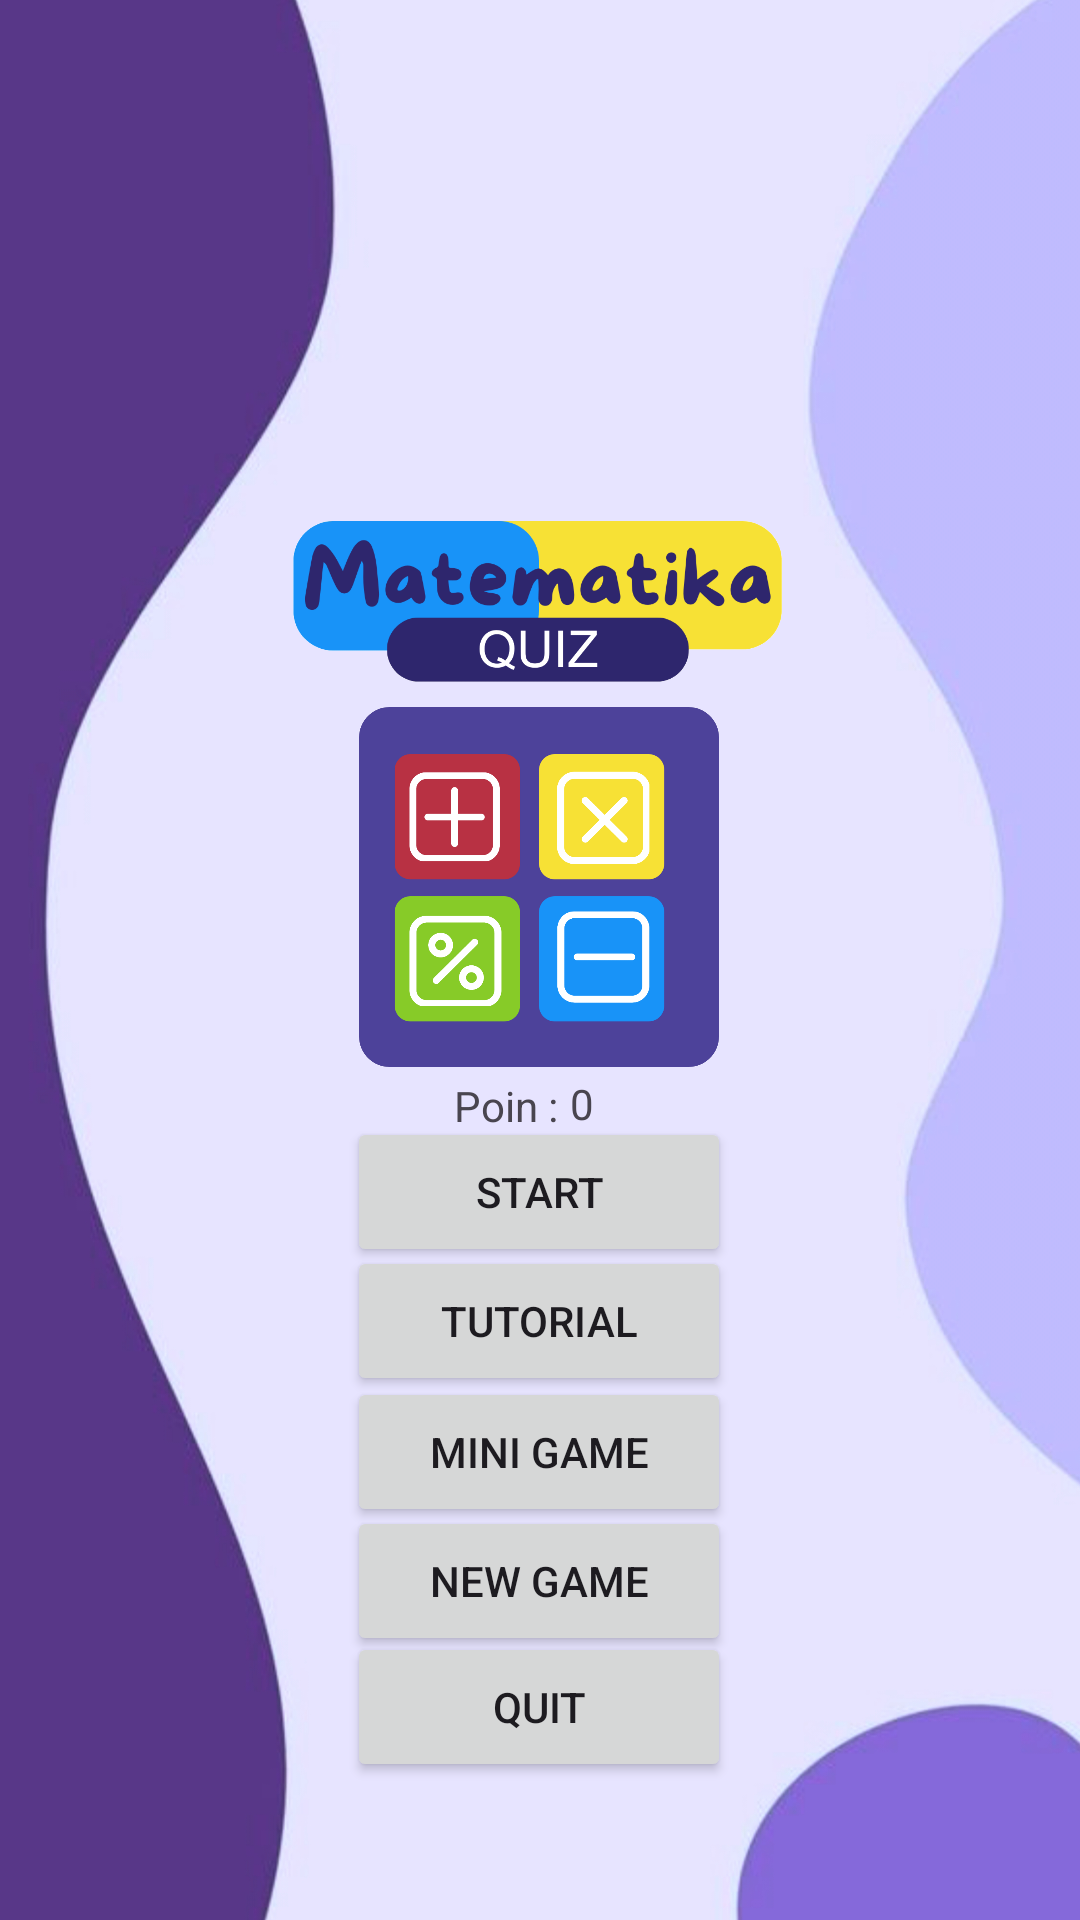

The Android layout XML behind this screen, and the referenced resources:
<!-- AndroidManifest.xml: application theme Theme.ApplikasiPertama -->
<!-- res/layout/activity_main.xml -->
<?xml version="1.0" encoding="utf-8"?>
<androidx.constraintlayout.widget.ConstraintLayout xmlns:android="http://schemas.android.com/apk/res/android"
    xmlns:app="http://schemas.android.com/apk/res-auto"
    xmlns:tools="http://schemas.android.com/tools"
    android:id="@+id/main"
    android:background="@drawable/bgmain"
    android:layout_width="match_parent"
    android:layout_height="match_parent"
    tools:context=".MainActivity">

    <androidx.recyclerview.widget.RecyclerView
        android:id="@+id/recyclerView"
        android:layout_width="0dp"
        android:layout_height="0dp"
        android:layout_margin="16dp"
        android:scrollbars="vertical"
        app:layout_constraintTop_toTopOf="parent"
        app:layout_constraintBottom_toBottomOf="parent"
        app:layout_constraintStart_toStartOf="parent"
        app:layout_constraintEnd_toEndOf="parent"/>

    <Button
        android:id="@+id/buttonquit"
        android:layout_width="128dp"
        android:layout_height="50dp"
        android:text="Quit"
        app:layout_constraintBottom_toBottomOf="parent"
        app:layout_constraintEnd_toEndOf="parent"
        app:layout_constraintHorizontal_bias="0.498"
        app:layout_constraintStart_toStartOf="parent"
        app:layout_constraintTop_toTopOf="parent"
        app:layout_constraintVertical_bias="0.922" />

    <ImageView
        android:layout_width="250dp"
        android:layout_height="200dp"
        android:src="@drawable/judulgame"
        app:layout_constraintBottom_toBottomOf="parent"
        app:layout_constraintEnd_toEndOf="parent"
        app:layout_constraintHorizontal_bias="0.496"
        app:layout_constraintStart_toStartOf="parent"
        app:layout_constraintTop_toTopOf="parent"
        app:layout_constraintVertical_bias="0.224" />

    <ImageView
        android:id="@+id/imageView2"
        android:layout_width="150dp"
        android:layout_height="150dp"
        android:src="@drawable/mathicon"
        app:layout_constraintBottom_toBottomOf="parent"
        app:layout_constraintEnd_toEndOf="parent"
        app:layout_constraintHorizontal_bias="0.498"
        app:layout_constraintStart_toStartOf="parent"
        app:layout_constraintTop_toTopOf="parent"
        app:layout_constraintVertical_bias="0.45"
        tools:ignore="MissingConstraints" />

    <TextView
        android:id="@+id/textView"
        android:layout_width="wrap_content"
        android:layout_height="wrap_content"
        android:text="Poin :"
        app:layout_constraintBottom_toBottomOf="parent"
        app:layout_constraintEnd_toEndOf="parent"
        app:layout_constraintHorizontal_bias="0.465"
        app:layout_constraintStart_toStartOf="parent"
        app:layout_constraintTop_toTopOf="parent"
        app:layout_constraintVertical_bias="0.578" />

    <TextView
        android:id="@+id/poin"
        android:layout_width="wrap_content"
        android:layout_height="wrap_content"
        android:text="0"
        app:layout_constraintBottom_toBottomOf="parent"
        app:layout_constraintEnd_toEndOf="parent"
        app:layout_constraintHorizontal_bias="0.54"
        app:layout_constraintStart_toStartOf="parent"
        app:layout_constraintTop_toTopOf="parent"
        app:layout_constraintVertical_bias="0.577" />

    <Button
        android:id="@+id/button"
        android:layout_width="128dp"
        android:layout_height="50dp"
        android:text="Start"
        app:layout_constraintBottom_toBottomOf="parent"
        app:layout_constraintEnd_toEndOf="parent"
        app:layout_constraintHorizontal_bias="0.498"
        app:layout_constraintStart_toStartOf="parent"
        app:layout_constraintTop_toTopOf="parent"
        app:layout_constraintVertical_bias="0.631" />

    <Button
        android:id="@+id/tutorial"
        android:layout_width="128dp"
        android:layout_height="50dp"
        android:text="Tutorial"
        app:layout_constraintBottom_toBottomOf="parent"
        app:layout_constraintEnd_toEndOf="parent"
        app:layout_constraintHorizontal_bias="0.498"
        app:layout_constraintStart_toStartOf="parent"
        app:layout_constraintTop_toTopOf="parent"
        app:layout_constraintVertical_bias="0.704" />

    <Button
        android:id="@+id/newgame"
        android:layout_width="128dp"
        android:layout_height="50dp"
        android:text="New Game"
        app:layout_constraintBottom_toBottomOf="parent"
        app:layout_constraintEnd_toEndOf="parent"
        app:layout_constraintHorizontal_bias="0.498"
        app:layout_constraintStart_toStartOf="parent"
        app:layout_constraintTop_toTopOf="parent"
        app:layout_constraintVertical_bias="0.851" />

    <Button
        android:id="@+id/minigame"
        android:layout_width="128dp"
        android:layout_height="50dp"
        android:text="Mini Game"
        app:layout_constraintBottom_toBottomOf="parent"
        app:layout_constraintEnd_toEndOf="parent"
        app:layout_constraintHorizontal_bias="0.498"
        app:layout_constraintStart_toStartOf="parent"
        app:layout_constraintTop_toTopOf="parent"
        app:layout_constraintVertical_bias="0.778" />

</androidx.constraintlayout.widget.ConstraintLayout>
<!-- resources referenced by this layout -->
<resources>
  <!-- drawable bgmain: jpg bitmap (drawable, 229046 bytes) -->
  <!-- drawable judulgame: png bitmap (drawable, 304502 bytes) -->
  <!-- drawable mathicon: png bitmap (drawable, 290781 bytes) -->
  <style name="Theme.ApplikasiPertama" parent="Base.Theme.ApplikasiPertama" />
  <style name="Base.Theme.ApplikasiPertama" parent="Theme.Material3.DayNight.NoActionBar">
          
          
      </style>
</resources>
